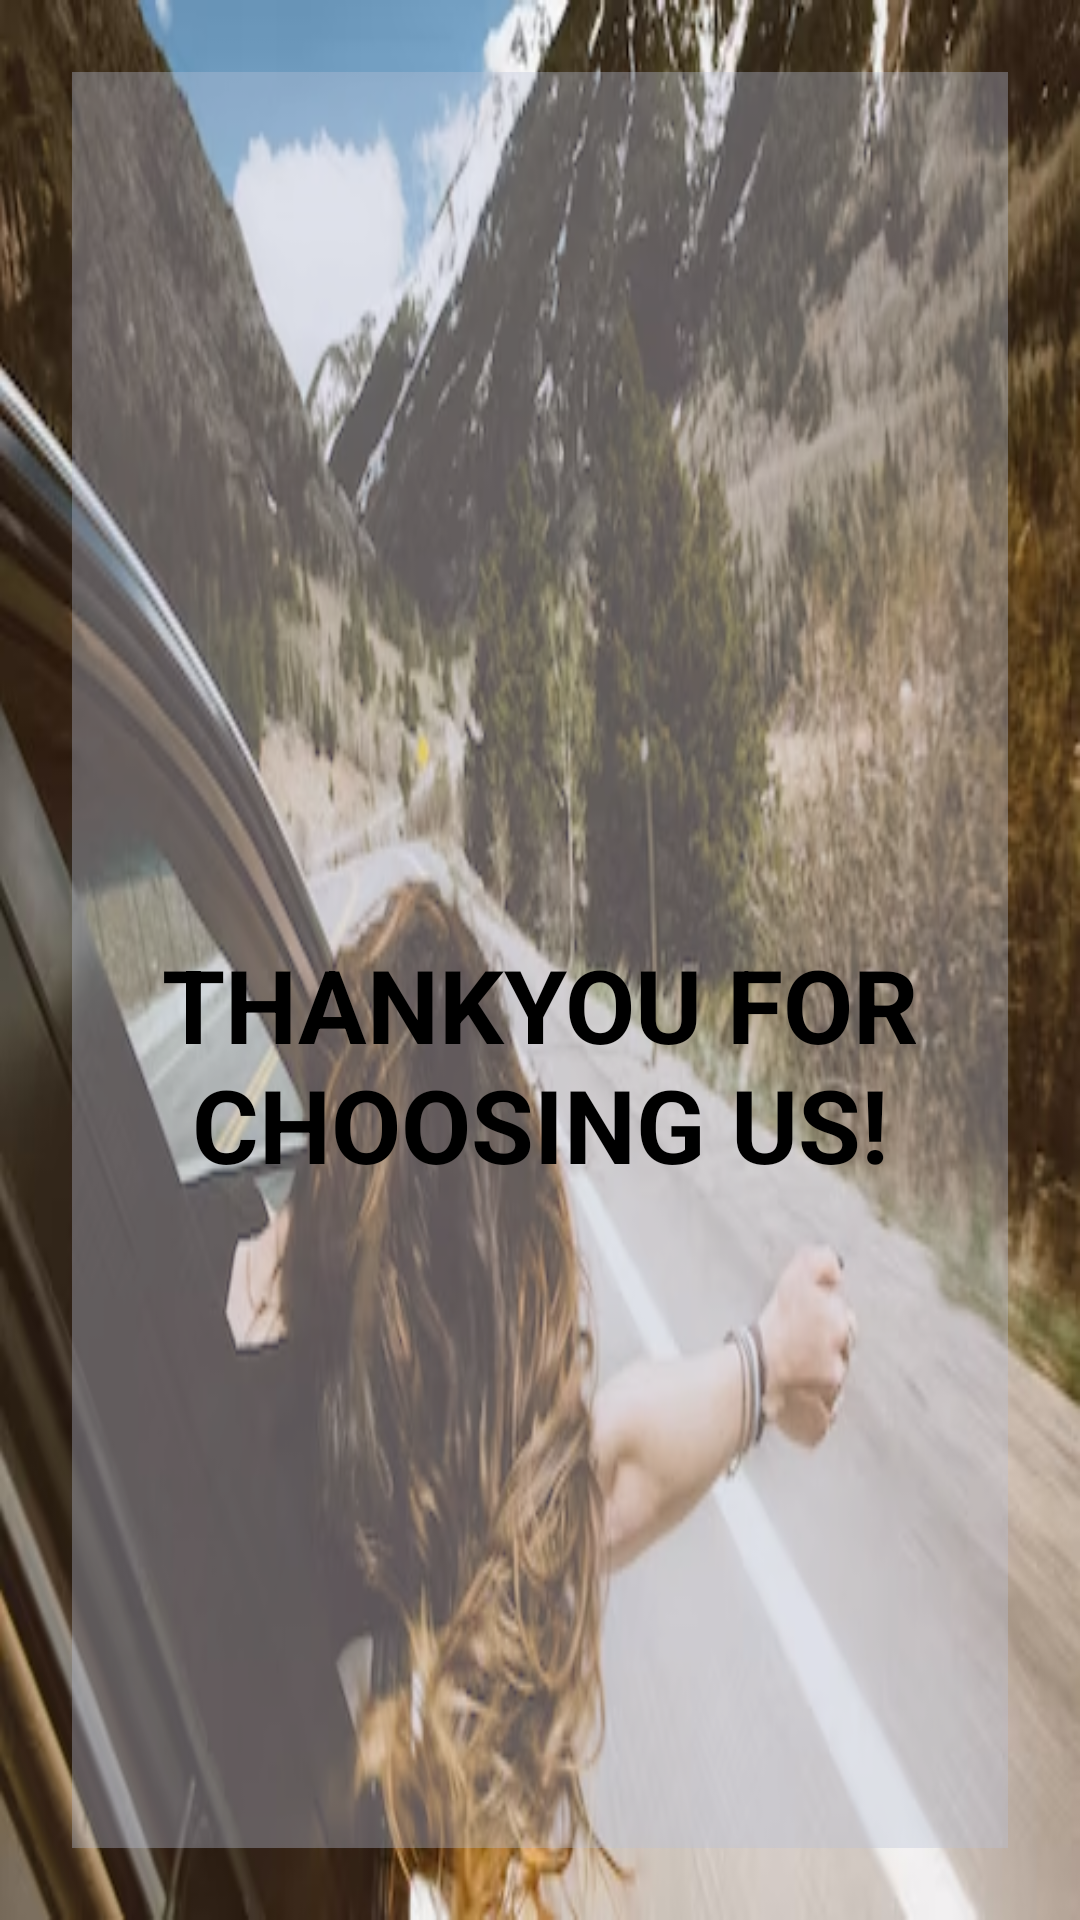

Android layout source for this screen:
<!-- AndroidManifest.xml: application theme Theme.PageOne -->
<!-- res/layout/activity_success_page.xml -->
<?xml version="1.0" encoding="utf-8"?>
<androidx.constraintlayout.widget.ConstraintLayout xmlns:android="http://schemas.android.com/apk/res/android"
    xmlns:app="http://schemas.android.com/apk/res-auto"
    xmlns:tools="http://schemas.android.com/tools"
    android:layout_width="match_parent"
    android:layout_height="match_parent"
    tools:context=".SuccessPage"
    android:background = "@drawable/img_6">

    <androidx.constraintlayout.widget.ConstraintLayout
        android:layout_width="match_parent"
        android:layout_height="match_parent"
        android:layout_marginStart="24dp"
        android:layout_marginTop="24dp"
        android:layout_marginEnd="24dp"
        android:layout_marginBottom="24dp"
        android:background="#BC33AEB3"
        android:backgroundTint="#80B8C0D5"
        app:layout_constraintBottom_toBottomOf="parent"
        app:layout_constraintEnd_toEndOf="parent"
        app:layout_constraintHorizontal_bias="1.0"
        app:layout_constraintStart_toStartOf="parent"
        app:layout_constraintTop_toTopOf="parent"
        app:layout_constraintVertical_bias="1.0">

        <TextView
            android:id="@+id/thankYou"
            android:layout_width="253dp"
            android:layout_height="130dp"
            android:layout_marginTop="288dp"
            android:text="THANKYOU FOR CHOOSING US!"
            android:textAlignment="center"
            android:textColor="#000000"
            android:textSize="34sp"
            android:textStyle="bold"
            app:layout_constraintEnd_toEndOf="parent"
            app:layout_constraintStart_toStartOf="parent"
            app:layout_constraintTop_toTopOf="parent" />

    </androidx.constraintlayout.widget.ConstraintLayout>
</androidx.constraintlayout.widget.ConstraintLayout>
<!-- resources referenced by this layout -->
<resources>
  <!-- drawable img_6: png bitmap (drawable, 343498 bytes) -->
  <style name="Theme.PageOne" parent="Theme.MaterialComponents.Light.NoActionBar">
          
          <item name="colorPrimary">@color/purple_500</item>
          <item name="colorPrimaryVariant">@color/purple_700</item>
          <item name="colorOnPrimary">@color/white</item>
          
          <item name="colorSecondary">@color/teal_200</item>
          <item name="colorSecondaryVariant">@color/teal_700</item>
          <item name="colorOnSecondary">@color/black</item>
          
          <item name="android:statusBarColor">?attr/colorPrimaryVariant</item>
          
      </style>
  <color name="purple_500">#FF6200EE</color>
  <color name="purple_700">#FF3700B3</color>
  <color name="white">#FFFFFFFF</color>
  <color name="teal_200">#FF03DAC5</color>
  <color name="teal_700">#FF018786</color>
  <color name="black">#FF000000</color>
</resources>
